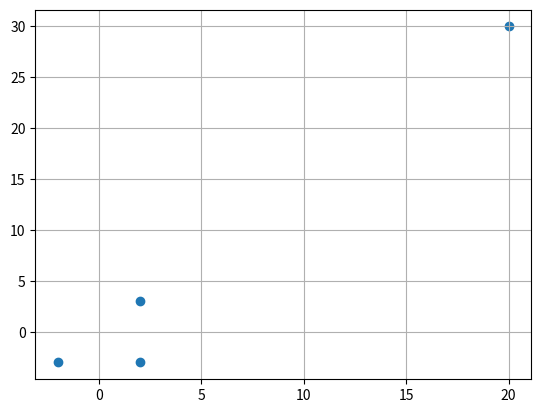

The matplotlib source for this figure:
# -*- coding: utf-8 -*-
"""
Created on Mon Feb 18 09:55:38 2019

@author: if715029
"""
import numpy as np
import matplotlib.pyplot as plt
import scipy.spatial.distance as sc
#import pandas as pd

#%%
X = np.array([[2,3],[20,30],[-2,-3],[2,-3]])

plt.scatter(X[:,0],X[:,1])
plt.grid()
plt.show()

#%% Distancia euclideana
D1 = 1-sc.squareform(sc.pdist(X,'euclidean'))

#%% Indice coseno
D2 = 1-sc.squareform(sc.pdist(X,'cosine'))

#%%
D3 = 1-sc.squareform(sc.pdist(X,'correlation'))










